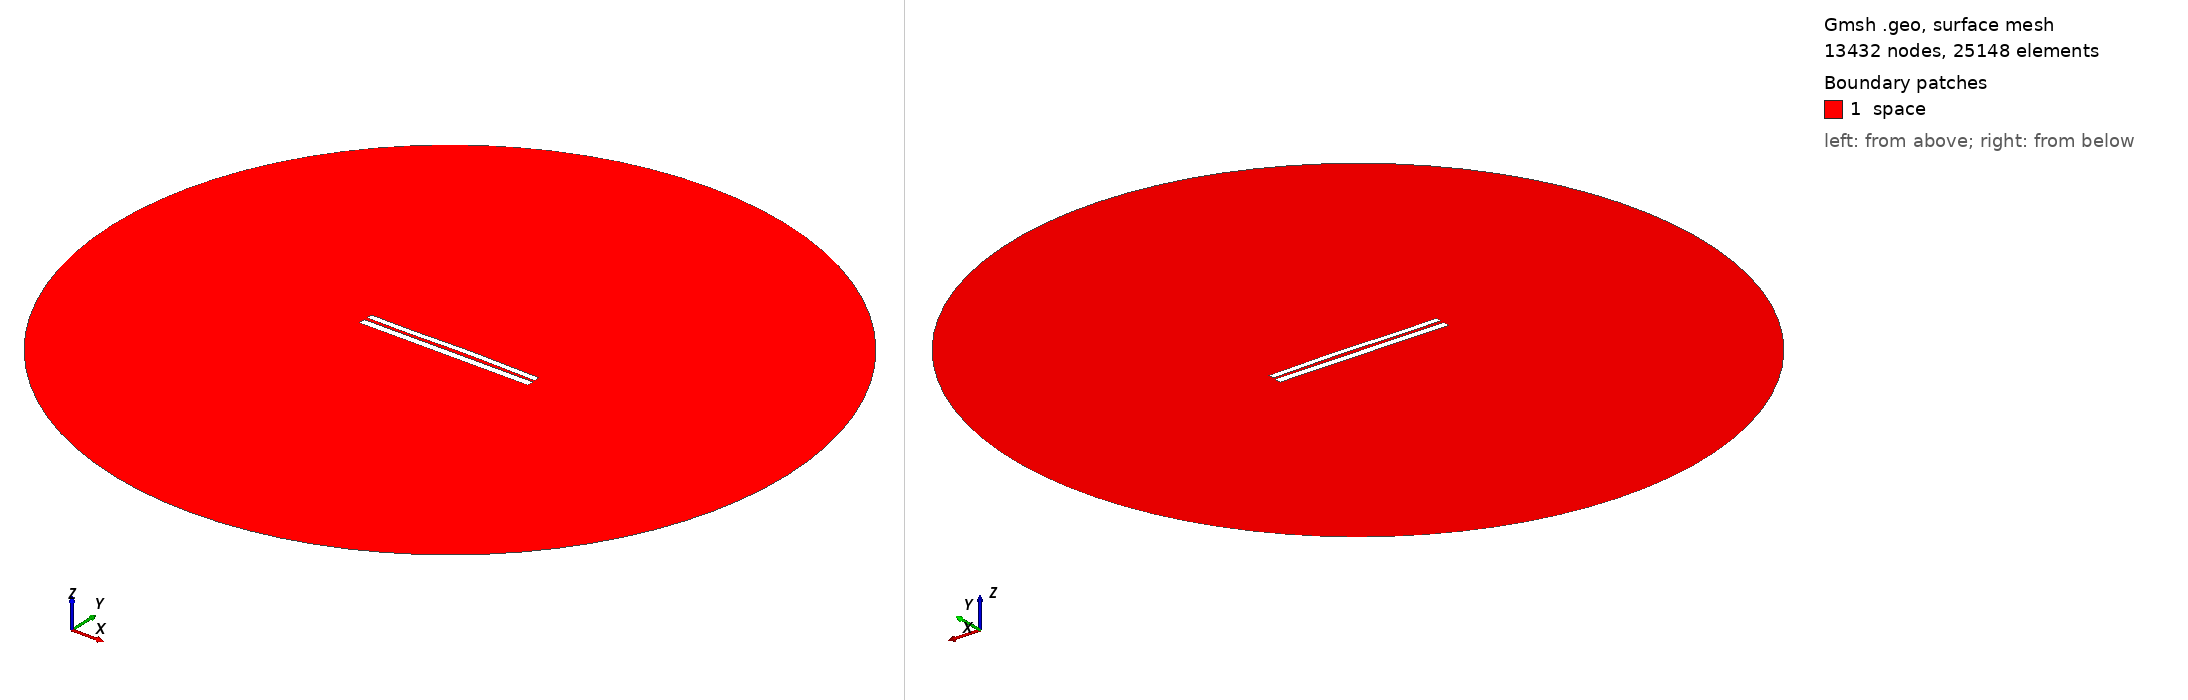

Gmsh geometry script, surface-meshed: 13432 nodes, 25148 surface elements. Boundary patches (legend numbers): 1 space. Left view from above one corner, right view from below the opposite corner. Legend entries are the model's physical surfaces. The drawing asked Gmsh for element sizes between 1% and 20% of the model's largest extent; the script's own settings can give other sizes.

=== 7102.geo (drawn) ===
//---------------------------------------
// Geometry kernel
//---------------------------------------

SetFactory("OpenCASCADE");



//---------------------------------------
// Parameters of the geometry
//---------------------------------------

// Overetch of the upper plate
overetch = 0.25;

// Distance between the plates
distance = 1.75;

// Discretization over the x axis (for the deformation)
nx = 50; 

// Length of the plate
L = 100 - overetch; 

// Number of modes
n = 4; 

// 1st mode coefficient
coeff(1) = -0.075;
beta(1) = 0.596864 * 3.1415926535 / L;

// 2nd mode coefficient
coeff(2) = 0.15;
beta(2) = 1.49418 * 3.1415926535 / L;

// 3rd mode coefficient
coeff(3) = -0.15;
beta(3) = 2.50025 * 3.1415926535 / L;

// 4th mode coefficient
coeff(4) = -0.075;
beta(4) = 3.49999 * 3.1415926535 / L;



//---------------------------------------
// Upper plate (deformed rectangle)
//---------------------------------------

// Coordiantes of the upper plate
xmin = -50;
xmax = 50 - overetch;

// Height of the upper plate
yheight = 4 - 2 * overetch;

// Indexes of the points
UpperID[] = {};
LowerID[] = {};
LeftID[] = {};
RightID[] = {};

// Point index
p = 1;

// Horizontal edges
For i In {1:nx}
    x = xmin + (i-1)*(xmax - xmin)/(nx-1);

    y_bottom = distance / 2 + overetch;
    For j In {1:n}
        C = (Cosh(beta(j)*L) + Cos(beta(j)*L)) / (Sinh(beta(j)*L) + Sin(beta(j)*L));
        y_bottom  = y_bottom + coeff(j) * (Cosh(beta(j)*(x+50)) - Cos(beta(j)*(x+50)) - C * (Sinh(beta(j)*(x+50)) - Sin(beta(j)*(x+50))));
    EndFor

    y_top = y_bottom + yheight;

    Point(p) = {x, y_top, 0, 1.0};
    UpperID[i] = p;
    p = p + 1;

    Point(p) = {x, y_bottom, 0, 1.0};
    LowerID[i] = p;
    p = p + 1;
EndFor

// Create point lists
UpperPts[] = {}; LowerPts[] = {};
For i In {1:nx}
  UpperPts[] += {UpperID[i]};
  LowerPts[] += {LowerID[i]};
EndFor

// Build splines
Spline(1) = {UpperPts[]};
Spline(2) = {LowerPts[]};
Line(3) = {LowerPts[nx-1], UpperPts[nx-1]};
Line(4) = {LowerPts[0], UpperPts[0]};

// Build the plane surface
Curve Loop(1) = {2, 3, -1, -4};
Plane Surface(1) = {1};



//---------------------------------------
// Lower plate (rectangle)
//---------------------------------------

// Vertices
Point(1001) = {-50, -1, 0, 1.0};
Point(1002) = { 50, -1, 0, 1.0};
Point(1003) = { 50,  -5, 0, 1.0};
Point(1004) = {-50,  -5, 0, 1.0};

// Edges
Line(5) = {1001, 1002};
Line(6) = {1002, 1003};
Line(7) = {1003, 1004};
Line(8) = {1004, 1001};

// Plane surface
Line Loop(2) = {5, 6, 7, 8};
Plane Surface(2) = {2}; 



//---------------------------------------
// Outer (fictious) boundary
//---------------------------------------

// Points
Point(1005) = {0, 0, 0};       // Center
Point(1006) = {200, 0, 0};     // Start point
Point(1007) = {0, 200, 0};     // 90 degrees
Point(1008) = {-200, 0, 0};    // 180 degrees
Point(1009) = {0, -200, 0};    // 270 degrees

// Circle arcs (each needs start, center, end)
Circle(9) = {1006, 1005, 1007};
Circle(10) = {1007, 1005, 1008};
Circle(11) = {1008, 1005, 1009};
Circle(12) = {1009, 1005, 1006};

// Plane surface for the entire domain
Curve Loop(3) = {9, 10, 11, 12};
Surface(3) = {3};

// Subtract the plates from the whole domain to obtain the actual domain where we want to solve the equations
BooleanDifference{ Surface{3}; Delete; }{ Surface{1}; Surface{2}; Delete; }




//---------------------------------------
// Transfinite Lines/Curves
//---------------------------------------

// Set the number of points on the boundaries
r = 7;

// Plates
Transfinite Curve {1, 2} = 50*r Using Progression 1;
Transfinite Curve {3, 4} = 2*r Using Progression 1;
Transfinite Line {5, 7} = 50*r Using Progression 1;
Transfinite Line {6, 8} = 2*r Using Progression 1;

// Outer boundary
Transfinite Line {9, 10, 11, 12} = 20 Using Progression 1;



//---------------------------------------
// Physical groups
//---------------------------------------                

// Physical curves (boundaries)
Physical Line("force_segment", 10) = {2};
Physical Line("upper_plate", 11) = {1, 3, 4};
Physical Line("lower_plate", 12) = {5, 6, 7, 8};
Physical Line("boundary", 20) = {9, 10, 11, 12};

// Physical Surfaces
Physical Surface("space", 30) = {3};



//---------------------------------------
// 6. Generate the Mesh
//---------------------------------------

// 2D mesh generation
Mesh 2;
